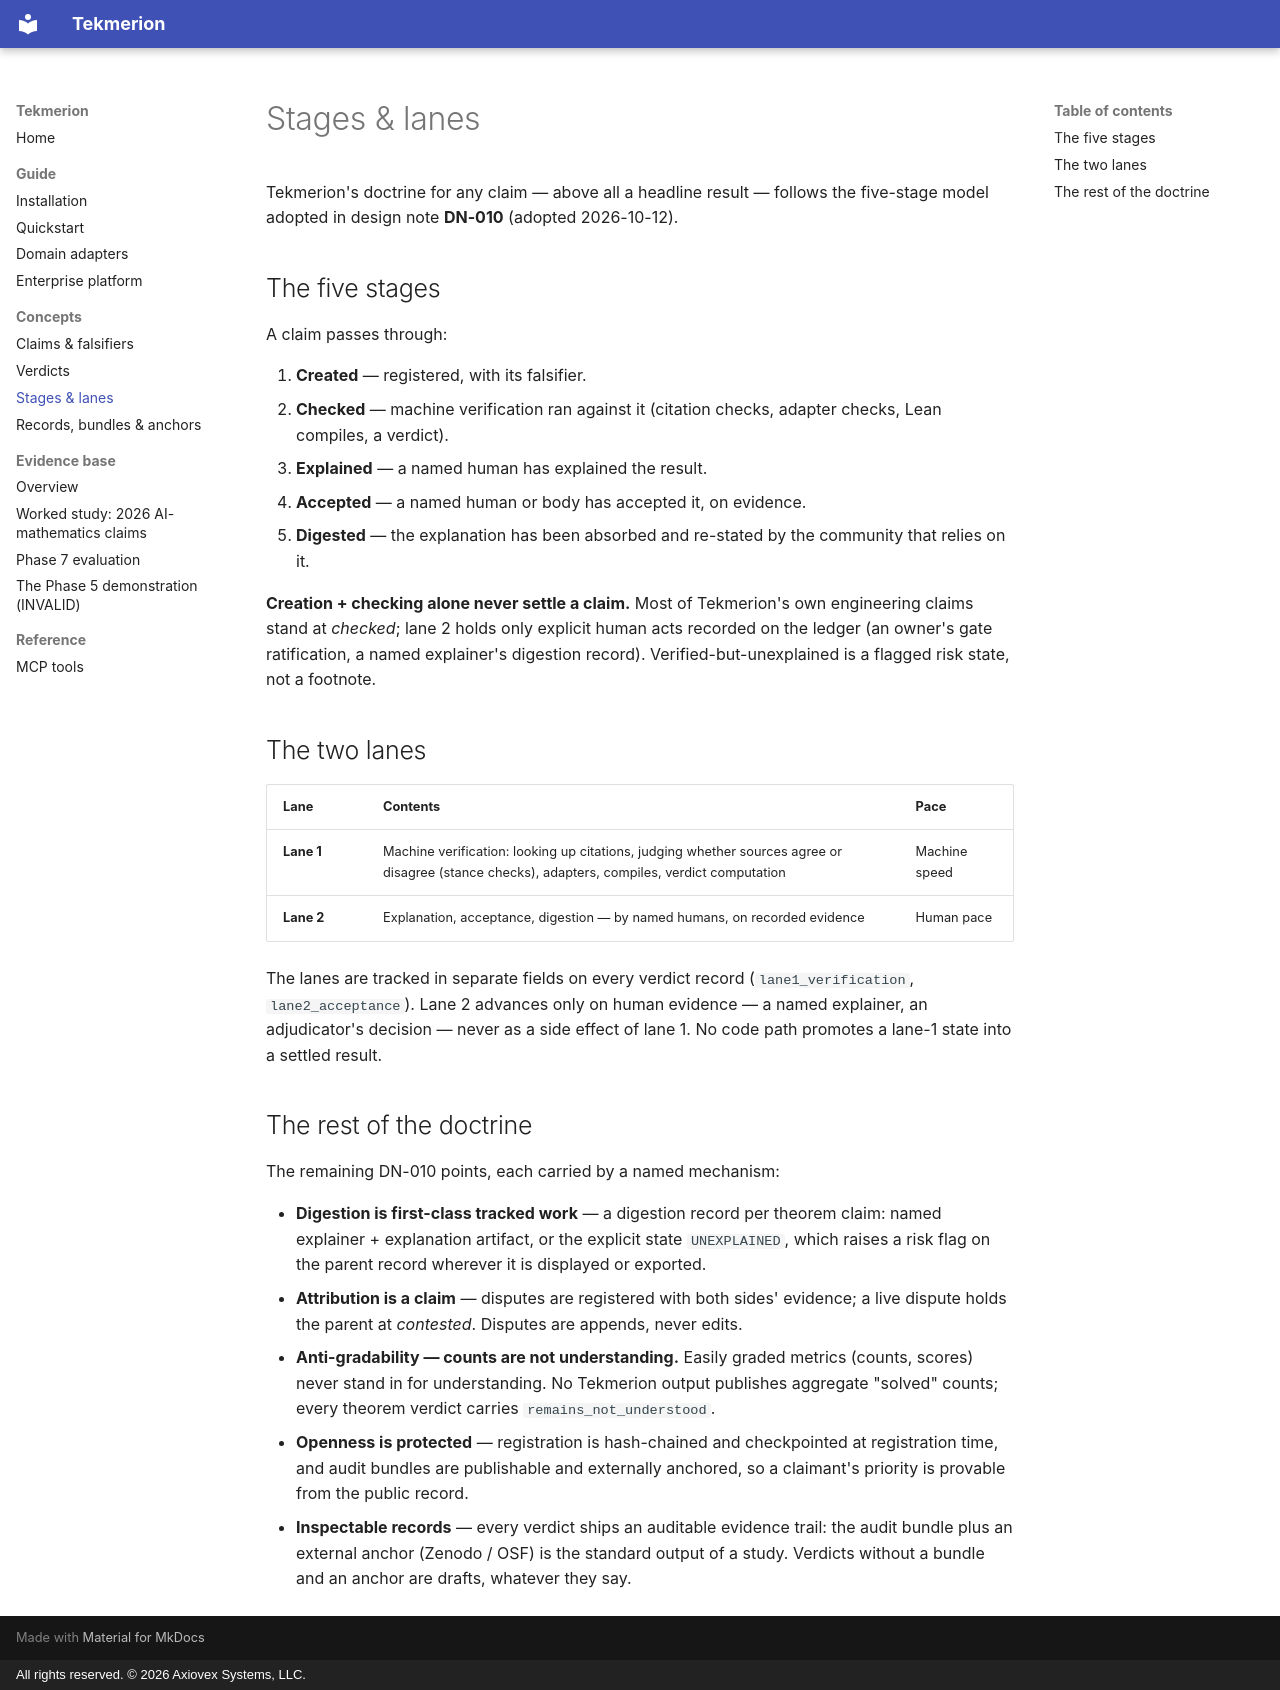

repository: AXIOVEX/research-engine · page: concepts/stages-and-lanes/index.html · generator: mkdocs · copyright: All rights reserved. © 2026 Axiovex Systems, LLC.

# Stages & lanes

Tekmerion's doctrine for any claim — above all a headline result —
follows the five-stage model adopted in design note **DN-010**
(adopted 2026-10-12).

## The five stages

A claim passes through:

1. **Created** — registered, with its falsifier.
2. **Checked** — machine verification ran against it (citation checks,
   adapter checks, Lean compiles, a verdict).
3. **Explained** — a named human has explained the result.
4. **Accepted** — a named human or body has accepted it, on evidence.
5. **Digested** — the explanation has been absorbed and re-stated by
   the community that relies on it.

**Creation + checking alone never settle a claim.** Most of Tekmerion's
own engineering claims stand at *checked*; lane 2 holds only explicit
human acts recorded on the ledger (an owner's gate ratification, a
named explainer's digestion record). Verified-but-unexplained is a
flagged risk state, not a footnote.

## The two lanes

| Lane | Contents | Pace |
|---|---|---|
| **Lane 1** | Machine verification: looking up citations, judging whether sources agree or disagree (stance checks), adapters, compiles, verdict computation | Machine speed |
| **Lane 2** | Explanation, acceptance, digestion — by named humans, on recorded evidence | Human pace |

The lanes are tracked in separate fields on every verdict record
(`lane1_verification`, `lane2_acceptance`). Lane 2 advances only on
human evidence — a named explainer, an adjudicator's decision — never
as a side effect of lane 1. No code path promotes a lane-1 state into
a settled result.

## The rest of the doctrine

The remaining DN-010 points, each carried by a named mechanism:

- **Digestion is first-class tracked work** — a digestion record per
  theorem claim: named explainer + explanation artifact, or the
  explicit state `UNEXPLAINED`, which raises a risk flag on the parent
  record wherever it is displayed or exported.
- **Attribution is a claim** — disputes are registered with both
  sides' evidence; a live dispute holds the parent at *contested*.
  Disputes are appends, never edits.
- **Anti-gradability — counts are not understanding.** Easily graded
  metrics (counts, scores) never stand in for understanding. No
  Tekmerion output publishes aggregate "solved" counts; every theorem
  verdict carries `remains_not_understood`.
- **Openness is protected** — registration is hash-chained and
  checkpointed at registration time, and audit bundles are publishable
  and externally anchored, so a claimant's priority is provable from
  the public record.
- **Inspectable records** — every verdict ships an auditable evidence
  trail: the audit bundle plus an external anchor (Zenodo / OSF) is
  the standard output of a study. Verdicts without a bundle and an
  anchor are drafts, whatever they say.
